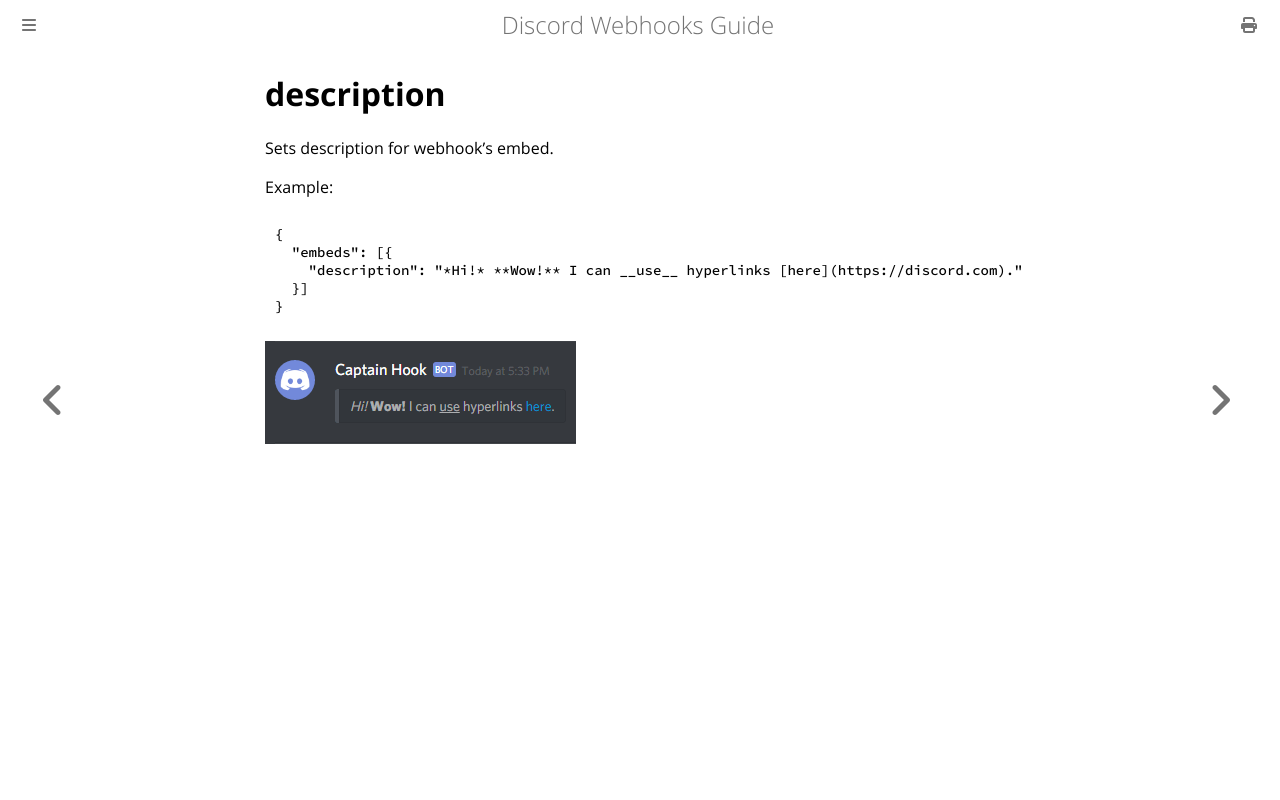

repository: Birdie0/discord-webhooks-guide · page: structure/embed/description.html · generator: mdbook

# description

Sets description for webhook's embed.

Example:

```json
{
  "embeds": [{
    "description": "*Hi!* **Wow!** I can __use__ hyperlinks [here](https://discord.com)."
  }]
}
```

![description example](../../img/structure/embed/description.png)
